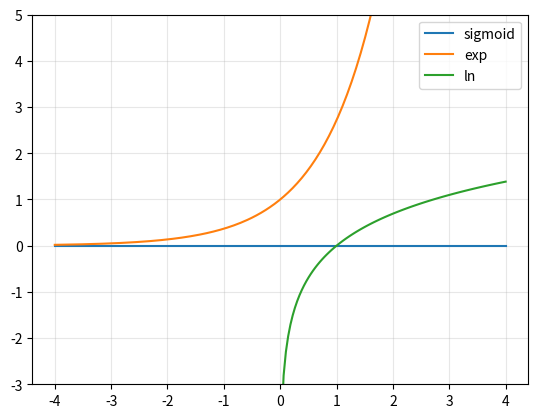

This chart was generated by the following Python code:
# Helpers: run this cell first. check() marks an answer ✓ or ✗; stuck? hint(n) gives the next hint for
# exercise n, answer(n) shows a solution.
import base64 as _b64
_HINTS = {1: ['e to the power of something is np.exp(something); here the something is -z.', 'return 1 / (1 + np.exp(-z))'], 2: ['** is "to the power of", so 10 to the −4 is 10 ** -4.', 'Each parameter takes 2 bytes, so the bytes are params * 2; divide by 1e9 to get gigabytes.'], 3: ['np.prod(probs) multiplies every item; np.log(probs) takes the log of every item.', 'log_likelihood = np.sum(np.log(probs))'], 4: ['Start at loop_sum = 0 and add 1 / i ** 2 for every i from 1 to 100.', 'for i in range(1, 101):  then, indented:  loop_sum += 1 / i ** 2'], 5: ['i = np.arange(1, 101), then 1 / i ** 2 is the array of all 100 terms.', 'np_sum = np.sum(1 / np.arange(1, 101) ** 2)'], 6: ["σ is the sigmoid you wrote in part 1; ŷ (y_hat) is the model's guesses; η (eta) is the step size.", '(1/n) Σ ... is a mean: np.mean((y_hat - y) ** 2).', 'theta_new = theta - eta * g']}
_ANSWERS = {1: 'cmV0dXJuIDEgLyAoMSArIG5wLmV4cCgteikp', 2: 'bHIgPSAzICogMTAgKiogLTQKcGFyYW1zID0gN2U5CmdpZ2FieXRlcyA9IHBhcmFtcyAqIDIgLyAxZTk=', 3: 'cHJvZHVjdCA9IG5wLnByb2QocHJvYnMpCmxvZ19saWtlbGlob29kID0gbnAuc3VtKG5wLmxvZyhwcm9icykp', 4: 'bG9vcF9zdW0gPSAwCmZvciBpIGluIHJhbmdlKDEsIDEwMSk6CiAgICBsb29wX3N1bSArPSAxIC8gaSAqKiAy', 5: 'aSA9IG5wLmFyYW5nZSgxLCAxMDEpCm5wX3N1bSA9IG5wLnN1bSgxIC8gaSAqKiAyKQ==', 6: 'eV9oYXQgPSBzaWdtb2lkKHcgKiB4ICsgYikKTCA9IG5wLm1lYW4oKHlfaGF0IC0geSkgKiogMikKdGhldGFfbmV3ID0gdGhldGEgLSBldGEgKiBn'}
_given = {}

def check(n, test, msg=""):
    try:
        ok = bool(test())
    except NameError as e:
        return print("✗ %s: run the exercise cell above first." % e)
    except Exception as e:
        if "NoneType" in str(e) or "ellipsis" in str(e):
            return print("✗ Not answered yet: replace the ... in exercise %d and run that cell. Stuck? hint(%d)" % (n, n))
        ok, msg = False, msg + " (the check stopped with %s: %s)" % (type(e).__name__, e)
    print("✓ Right." if ok else "✗ Not yet. " + msg + "\n  Stuck? hint(%d) for a hint, answer(%d) for a solution." % (n, n))

def hint(n):
    hints, i = _HINTS.get(n, []), _given.get(n, 0)
    if not hints:
        return print("No hints for this one: answer(%d) shows a solution." % n)
    print("Hint %d of %d: %s" % (min(i, len(hints) - 1) + 1, len(hints), hints[min(i, len(hints) - 1)]))
    _given[n] = i + 1

def answer(n):
    print(_b64.b64decode(_ANSWERS[n]).decode())
    print("\n(Put this in place of the ..., run it, then close it and try writing it yourself.)")


import numpy as np
import matplotlib.pyplot as plt

def sigmoid(z):
    """
    Computes the sigmoid function: 1 / (1 + e^(-z))
    Works on a single number or an entire NumPy array.
    """
    # YOUR CODE HERE (stuck? hint(1), then answer(1))
    ...

x = np.linspace(-4, 4, 200)
plt.plot(x, sigmoid(x) if sigmoid(0) is not None else 0 * x, label="sigmoid")
plt.plot(x, np.exp(x), label="exp")
plt.plot(x[x > 0], np.log(x[x > 0]), label="ln")
plt.ylim(-3, 5); plt.legend(); plt.grid(alpha=0.3); plt.show()

check(1, lambda: sigmoid(0) == 0.5, "sigmoid(0) is exactly 0.5")
check(1, lambda: np.allclose(sigmoid(np.array([-100, 100])), [0, 1]), "far left → 0, far right → 1, on arrays too")

lr = params = gigabytes = None
# YOUR CODE HERE (stuck? hint(2), then answer(2))
...
print(lr, params, gigabytes)

check(2, lambda: np.isclose(lr, 0.0003), "3 · 10⁻⁴ = 0.0003")
check(2, lambda: gigabytes == 14, "7 billion × 2 bytes = 14 GB")

rng = np.random.default_rng(0)
probs = rng.uniform(0.5, 0.99, 5000)
product = log_likelihood = None
# YOUR CODE HERE (stuck? hint(3), then answer(3))
...
print("product:", product, " log-likelihood:", log_likelihood)

check(3, lambda: product is not None and product < 1e-300, "5000 numbers below 1 multiply out to 0, or the tiniest float a computer has (5e-324): useless either way")
check(3, lambda: np.isclose(log_likelihood, np.log(probs).sum()), "Σ ln p, a perfectly usable number")

loop_sum = None
# YOUR CODE HERE (stuck? hint(4), then answer(4))
...
print(loop_sum, np.pi ** 2 / 6)

check(4, lambda: abs(loop_sum - 1.635) < 0.001, "about 1.635. Does your range include 100? range(1, 101) does.")

np_sum = None
# YOUR CODE HERE (stuck? hint(5), then answer(5))
...
print(np_sum)

check(5, lambda: np.isclose(loop_sum, np_sum), "the loop and NumPy should give the same 1.635")

x = np.array([2.0, -1.0, 0.5, 3.0]); y = np.array([1, 0, 1, 1]); w, b = 2.0, -1.0
theta = np.array([3.0, -1.0]); eta = 0.1; g = np.array([4.0, -2.0])
y_hat = L = theta_new = None
# YOUR CODE HERE (stuck? hint(6), then answer(6))
...
print(y_hat, L, theta_new)

check(6, lambda: np.allclose(y_hat, 1 / (1 + np.exp(-(2 * x - 1)))), "σ applied to every w·x + b")
check(6, lambda: abs(L - 0.0636) < 1e-3, "the mean squared error is about 0.0636")
check(6, lambda: np.allclose(theta_new, [2.6, -0.8]), "θ − η·g = [2.6, −0.8]")
